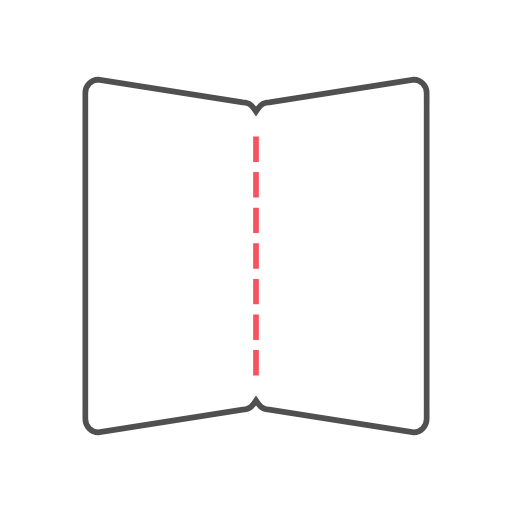
t = 0.00 s
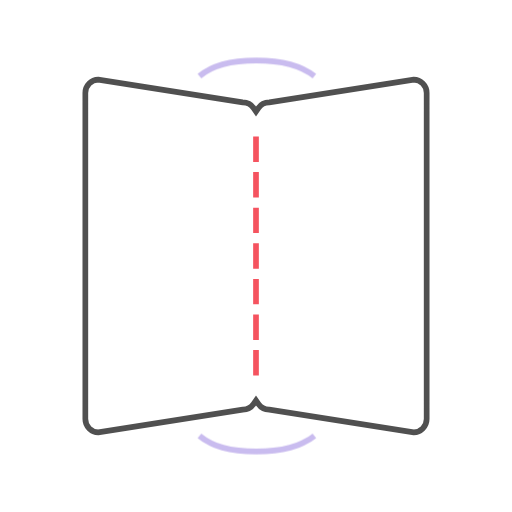
t = 0.20 s
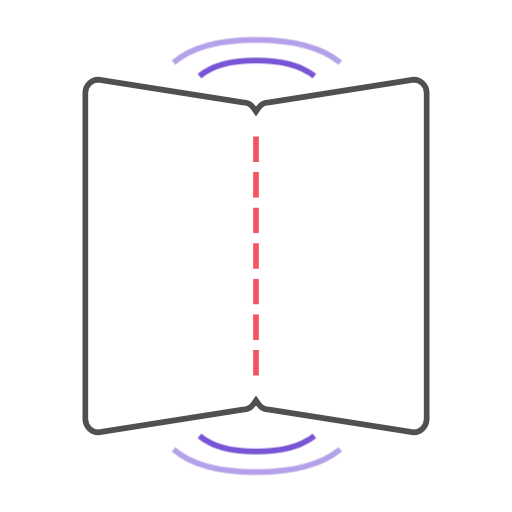
t = 0.45 s
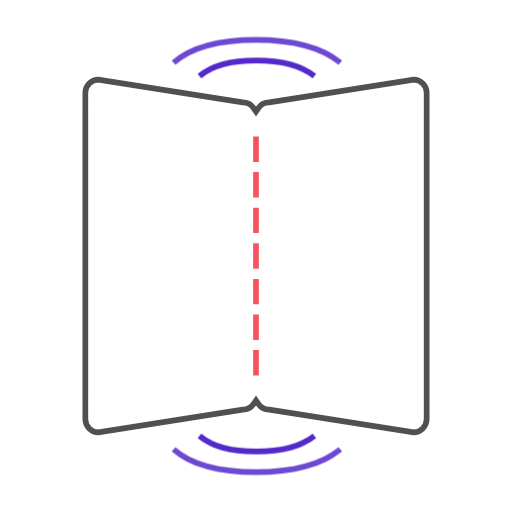
t = 0.70 s
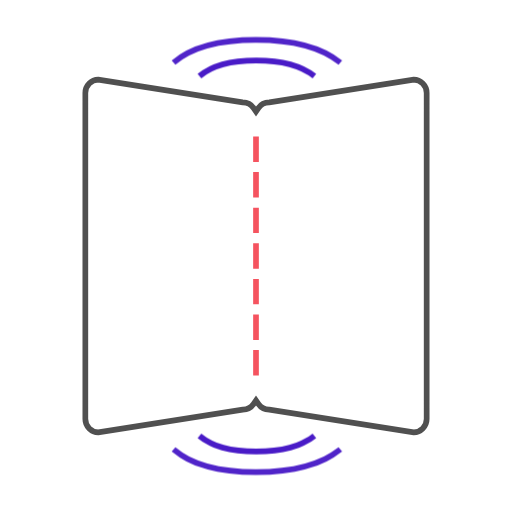
t = 0.95 s

The animated SVG that drew these frames (rendered in a browser with its animation timeline set to each time). Animation: 1 CSS @keyframes rule; one cycle of 1.20 s, repeats indefinitely.

<svg xmlns="http://www.w3.org/2000/svg" width="180" height="180" viewBox="0 0 180 180">
    <style type="text/css">
        .item01{animation:motion01 1s infinite;opacity:0}
        .item02{animation:motion01 1s 0.2s infinite;opacity:0}
        @keyframes motion01{
        from{ opacity:0; }
        to{ opacity:1; }
        }
    </style>
    <g fill="none" fill-rule="evenodd">
        <g>
            <g>
                <g>
                    <g>
                        <g>
                            <path d="M0 0H180V180H0z" transform="translate(-4380 -393) translate(190 228) translate(4160) translate(20 61) translate(10 104)"/>
                            <g>
                                <path fill="#FFF" fill-rule="nonzero" stroke="#505050" stroke-width="2" d="M116.438 1c1.25.02 2.38.537 3.203 1.363.84.843 1.359 2.009 1.359 3.296h0V120.34c0 1.287-.52 2.453-1.36 3.296-.822.826-1.952 1.343-3.202 1.362h0l-50.727-8c-1.612.026-3.039-.776-3.889-2.008h0L61 113.797l-.823 1.195c-.849 1.232-2.275 2.033-3.887 2.007h0l-50.727 8c-1.25-.02-2.38-.536-3.203-1.362C1.52 122.794 1 121.628 1 120.34h0V5.66c0-1.287.52-2.453 1.36-3.296.822-.826 1.952-1.343 3.202-1.362h0l50.727 8c1.612-.026 3.039.776 3.889 2.008h0L61 12.203l.823-1.195c.849-1.232 2.275-2.033 3.887-2.007h0z" transform="translate(-4380 -393) translate(190 228) translate(4160) translate(20 61) translate(10 104) translate(29 27)"/>
                                <g fill="#F5535F">
                                    <path d="M0 0H2V8.936H0zM0 12.511H2V21.447H0zM0 25.021H2V33.957H0zM0 37.532H2V46.467999999999996H0zM0 50.043H2V58.979H0zM0 62.553H2V71.489H0zM0 75.064H2V84H0z" transform="translate(-4380 -393) translate(190 228) translate(4160) translate(20 61) translate(10 104) translate(29 27) translate(60 21)"/>
                                </g>
                            </g>
                            <g stroke="#491BC7" stroke-width="2">
                                <path class="item01" d="M9.12 12.756c4.247-3.675 10.9-5.512 19.958-5.512 9.059 0 15.872 1.837 20.44 5.512" transform="translate(-4380 -393) translate(190 228) translate(4160) translate(20 61) translate(10 104) translate(61 14)"/>
                                <path class="item02" d="M0 8c6.164-5.333 15.82-8 28.97-8 13.148 0 23.038 2.667 29.67 8" transform="translate(-4380 -393) translate(190 228) translate(4160) translate(20 61) translate(10 104) translate(61 14)"/>
                            </g>
                            <g stroke="#491BC7" stroke-width="2">
                                <path class="item01" d="M9.12 12.756c4.247-3.675 10.9-5.512 19.958-5.512 9.059 0 15.872 1.837 20.44 5.512" transform="translate(-4380 -393) translate(190 228) translate(4160) translate(20 61) translate(10 104) matrix(1 0 0 -1 61 166)"/>
                                <path class="item02" d="M0 8c6.164-5.333 15.82-8 28.97-8 13.148 0 23.038 2.667 29.67 8" transform="translate(-4380 -393) translate(190 228) translate(4160) translate(20 61) translate(10 104) matrix(1 0 0 -1 61 166)"/>
                            </g>
                        </g>
                    </g>
                </g>
            </g>
        </g>
    </g>
</svg>
